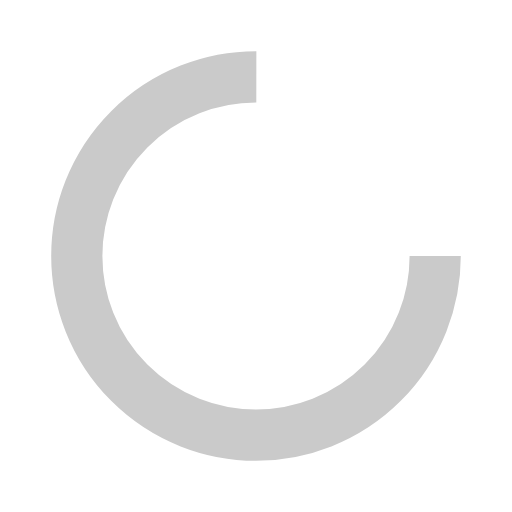
t = 0.00 s
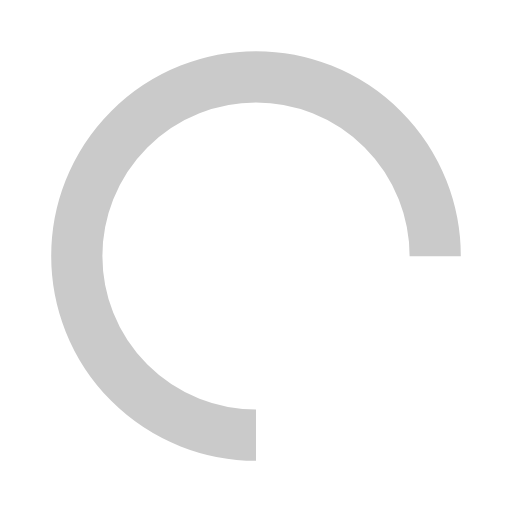
t = 0.25 s
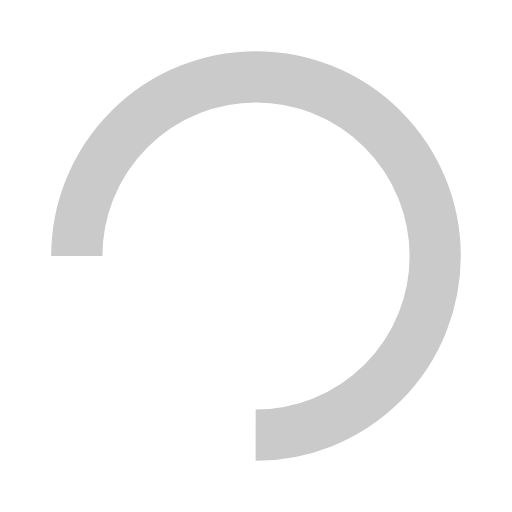
t = 0.50 s
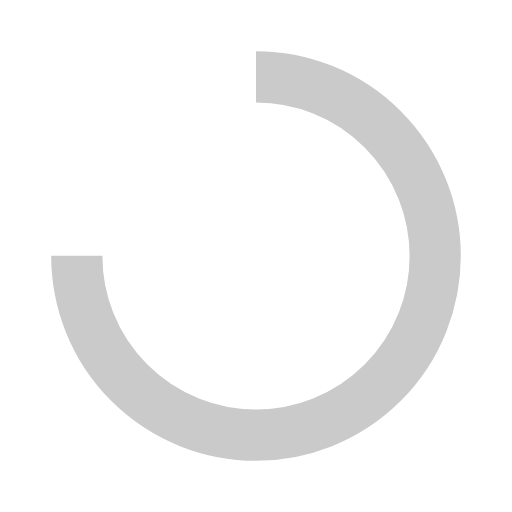
t = 0.75 s

The animated SVG that drew these frames (rendered in a browser with its animation timeline set to each time). Animation: 1 SMIL element (animateTransform=1); one cycle of 1.00 s, repeats indefinitely.

<svg width="52px" height="52px" xmlns="http://www.w3.org/2000/svg" viewBox="0 0 100 100" preserveAspectRatio="xMidYMid" class="lds-rolling" style="animation-play-state: running; animation-delay: 0s; background: rgba(0, 0, 0, 0) none repeat scroll 0% 0%;"><circle cx="50" cy="50" fill="none" ng-attr-stroke="{{config.color}}" ng-attr-stroke-width="{{config.width}}" ng-attr-r="{{config.radius}}" ng-attr-stroke-dasharray="{{config.dasharray}}" stroke="#cacaca" stroke-width="10" r="35" stroke-dasharray="164.93361431346415 56.97787143782138" style="animation-play-state: running; animation-delay: 0s;"><animateTransform attributeName="transform" type="rotate" calcMode="linear" values="0 50 50;360 50 50" keyTimes="0;1" dur="1s" begin="0s" repeatCount="indefinite" style="animation-play-state: running; animation-delay: 0s;"></animateTransform></circle></svg>
